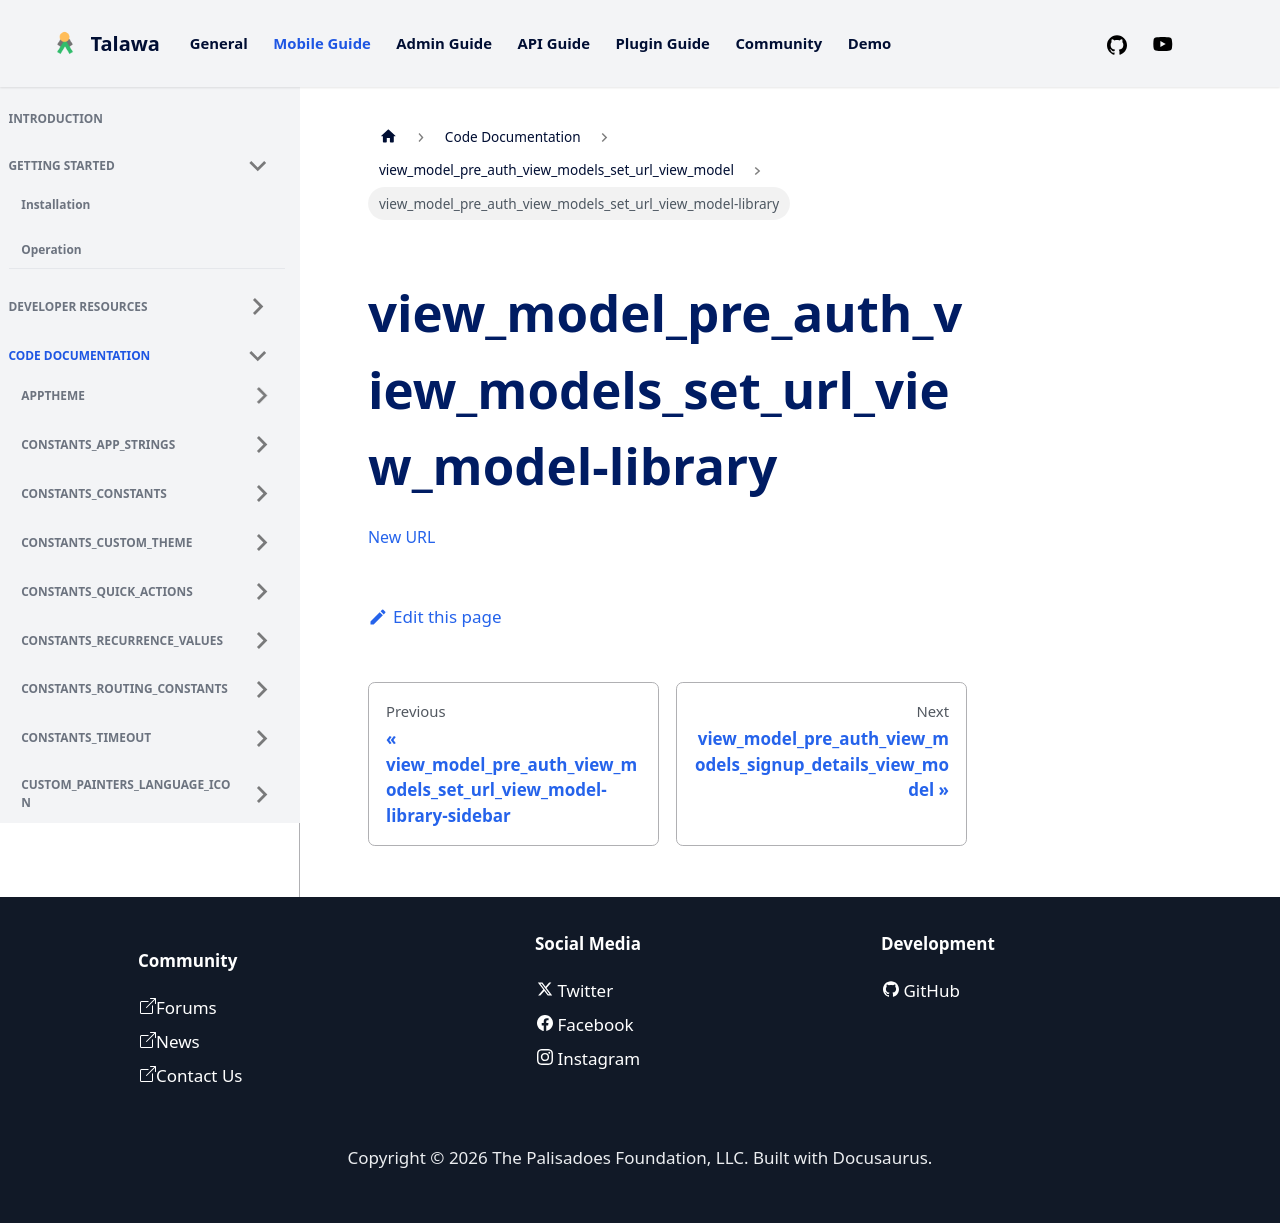

repository: PalisadoesFoundation/talawa · page: docs/auto-docs/view_model_pre_auth_view_models_set_url_view_model/view_model_pre_auth_view_models_set_url_view_model-library/index.html · generator: docusaurus

[New URL](../view_model_pre_auth_view_models_set_url_view_model/)
